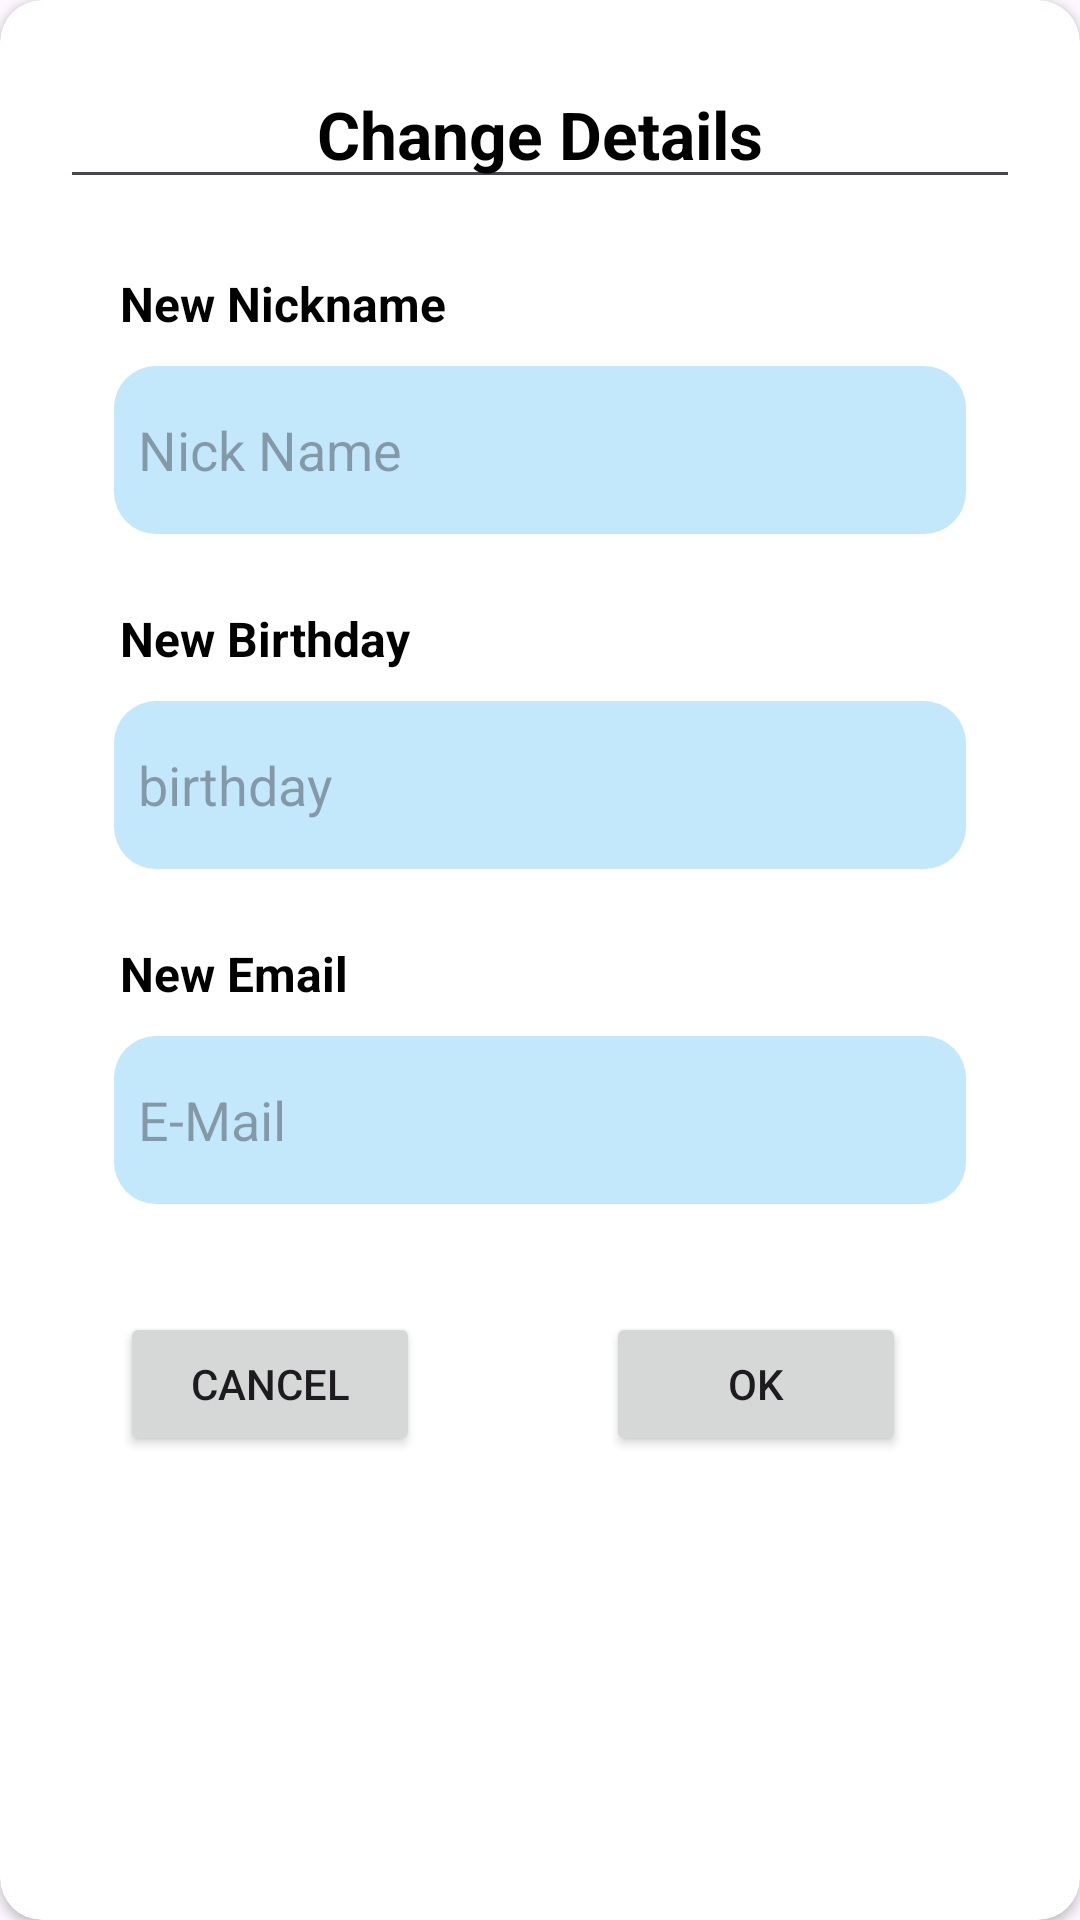

This screen was rendered from an Android layout file. Write that file and the resources it references.
<!-- AndroidManifest.xml: application theme Theme.ToDoApp -->
<!-- res/layout/fragment_change_info.xml -->
<?xml version="1.0" encoding="utf-8"?>
<androidx.cardview.widget.CardView xmlns:android="http://schemas.android.com/apk/res/android"
    xmlns:tools="http://schemas.android.com/tools"
    android:layout_width="match_parent"
    android:layout_height="wrap_content"
    xmlns:app="http://schemas.android.com/apk/res-auto"
    tools:context=".ChangeInfoFragment"
    app:cardCornerRadius="14dp"
    android:orientation="vertical">

    <RelativeLayout
        android:layout_width="match_parent"
        android:layout_height="match_parent"
        android:padding="20dp">










        <EditText
            android:id="@+id/chngdetailtxt"
            android:layout_width="match_parent"
            android:textAlignment="center"
            android:layout_height="wrap_content"
            android:layout_centerHorizontal="true"
            android:textStyle="bold"
            android:textSize="22dp"
            android:textColor="@color/black"
            android:text="Change Details"/>


    <RelativeLayout
        android:id="@+id/inputcontainer"
        android:layout_width="match_parent"
        android:layout_height="wrap_content"
        android:layout_below="@+id/chngdetailtxt"
        android:orientation="vertical">

        <TextView
            android:id="@+id/chngnicktxt"
            android:layout_width="match_parent"
            android:layout_height="wrap_content"
            android:text="New Nickname"
            android:textStyle="bold"
            android:layout_marginTop="24dp"
            android:layout_marginStart="20dp"
            android:textColor="@color/black"
            android:textSize="16dp"/>

        <EditText
            android:id="@+id/chngnicknme"
            android:layout_width="280dp"
            android:layout_height="56dp"
            android:layout_alignParentStart="true"
            android:layout_alignParentEnd="true"
            android:layout_marginStart="18dp"
            android:layout_marginTop="10dp"
            android:layout_marginEnd="18dp"
            android:layout_below="@+id/chngnicktxt"
            android:background="@drawable/logininputdesign"
            android:hint="Nick Name"
            android:paddingStart="8dp"
            android:textSize="18dp" />

        <TextView
            android:id="@+id/chngbdtxt"
            android:layout_width="match_parent"
            android:layout_height="wrap_content"
            android:text="New Birthday"
            android:layout_below="@+id/chngnicknme"
            android:textStyle="bold"
            android:layout_marginTop="24dp"
            android:layout_marginStart="20dp"
            android:textColor="@color/black"
            android:textSize="16dp"/>

        <EditText
            android:id="@+id/chngbd"
            android:layout_width="280dp"
            android:layout_height="56dp"
            android:layout_below="@+id/chngbdtxt"
            android:layout_alignParentStart="true"
            android:layout_alignParentEnd="true"
            android:layout_marginStart="18dp"
            android:layout_marginTop="10dp"
            android:layout_marginEnd="18dp"
            android:background="@drawable/logininputdesign"
            android:hint="birthday"
            android:inputType="date"
            android:paddingStart="8dp"
            android:textSize="18dp" />

        <TextView
            android:id="@+id/chngemailtxt"
            android:layout_width="match_parent"
            android:layout_height="wrap_content"
            android:text="New Email"
            android:layout_below="@+id/chngbd"
            android:textStyle="bold"
            android:layout_marginTop="24dp"
            android:layout_marginStart="20dp"
            android:textColor="@color/black"
            android:textSize="16dp"/>

        <EditText
            android:id="@+id/chngemail"
            android:layout_width="280dp"
            android:layout_height="56dp"
            android:layout_below="@+id/chngemailtxt"
            android:layout_alignParentStart="true"
            android:layout_alignParentEnd="true"
            android:layout_marginStart="18dp"
            android:layout_marginTop="10dp"
            android:layout_marginEnd="18dp"
            android:background="@drawable/logininputdesign"
            android:hint="E-Mail"
            android:inputType="textEmailAddress"
            android:paddingStart="8dp"
            android:textSize="18dp" />

    </RelativeLayout>

    <RelativeLayout
            android:layout_width="280dp"
            android:layout_height="wrap_content"
            android:layout_below="@+id/inputcontainer"
            android:layout_centerHorizontal="true"
            android:layout_marginTop="36dp">
            <Button
                android:id="@+id/okbtn"
                android:layout_width="100dp"
                android:layout_height="wrap_content"
                android:layout_marginStart="50dp"
                android:layout_alignParentEnd="true"
                android:layout_marginEnd="18dp"
                android:text="OK"/>

            <Button
                android:id="@+id/cancelbtn"
                android:layout_width="100dp"
                android:layout_height="wrap_content"
                android:layout_alignParentStart="true"
                android:text="Cancel"/>
        </RelativeLayout>
    </RelativeLayout>

</androidx.cardview.widget.CardView>
<!-- resources referenced by this layout -->
<resources>
  <color name="black">#FF000000</color>
  <!-- drawable logininputdesign (drawable) -->
  <?xml version="1.0" encoding="utf-8"?>
  <shape xmlns:android="http://schemas.android.com/apk/res/android">
      <corners android:radius="14dp"/>
      <solid android:color="#C3E7FB"/>
  
  </shape>
  <style name="Theme.ToDoApp" parent="Base.Theme.ToDoApp" />
  <style name="Base.Theme.ToDoApp" parent="Theme.Material3.DayNight.NoActionBar">
          
           <item name="colorPrimary">@color/lightBlue</item>
      </style>
  <color name="lightBlue">#51A3CF</color>
</resources>
